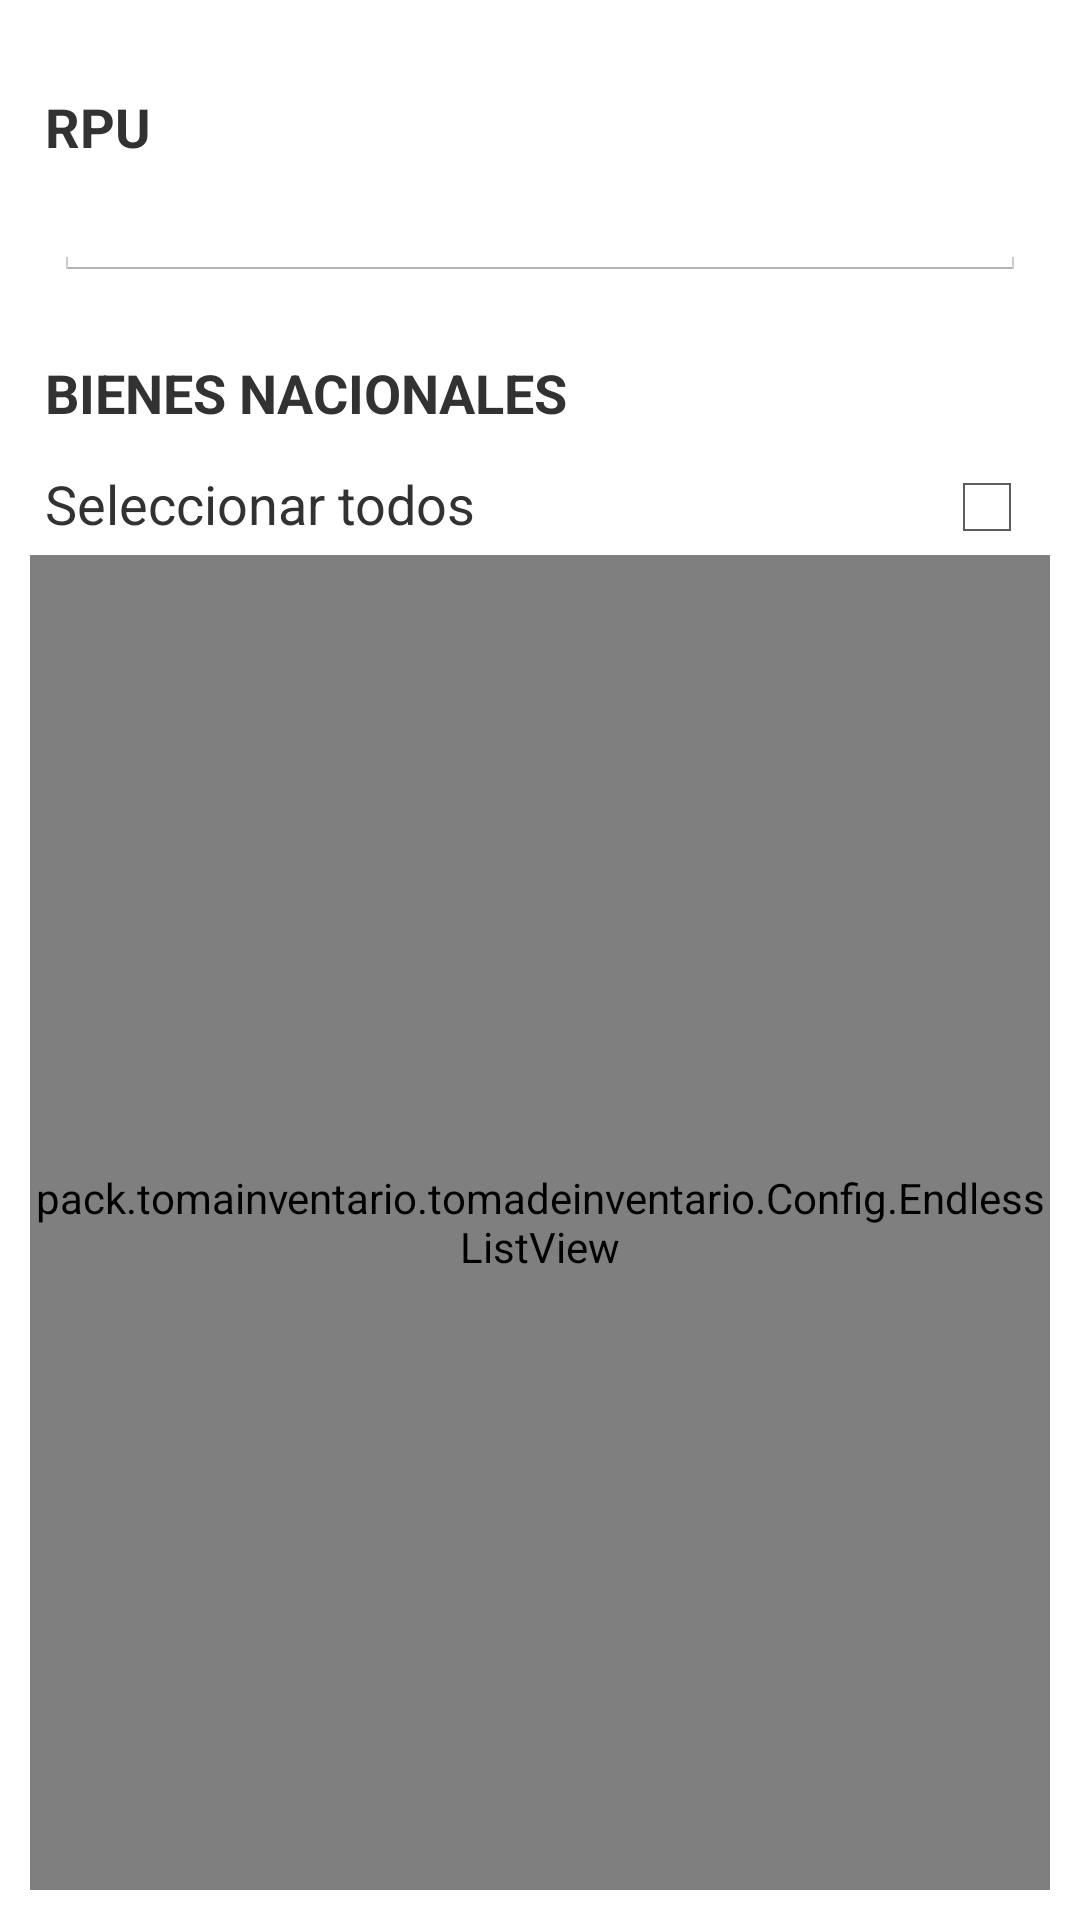

Here is an Android app screen rendered from its layout file. Give the layout XML and the strings, colors and styles it references.
<!-- AndroidManifest.xml: application theme CustomActionBarTheme -->
<!-- res/layout/activity_ajustar_rpu.xml -->
<LinearLayout xmlns:android="http://schemas.android.com/apk/res/android"
    xmlns:tools="http://schemas.android.com/tools"
    android:layout_width="match_parent"
    android:layout_height="match_parent"
    android:orientation="vertical"
    android:padding="@dimen/margin_bottom_peq"

    tools:context="pack.tomainventario.tomadeinventario.AjustarRPU">

    <LinearLayout
        android:layout_width="match_parent"
        android:layout_height="wrap_content"
        android:orientation="vertical">

        <TextView android:id="@+id/txt_rpu"
            android:text="@string/rpu"
            android:layout_marginTop="@dimen/margin_top_titulo"
            android:textSize="@dimen/regular"
            android:layout_marginLeft="@dimen/check_margin"
            android:textStyle="bold"
            android:layout_width="wrap_content"
            android:layout_height="wrap_content"/>

        <EditText android:id="@+id/edit_rpu"
            android:layout_width="match_parent"
            android:layout_height="wrap_content"
            android:layout_marginRight="@dimen/regular_margin"
            android:layout_marginLeft="@dimen/regular_margin"
            android:inputType="text"
            android:layout_marginBottom="@dimen/margin_top_titulo"
            android:focusable="false"
            android:onClick="rpuDialog"/>
    </LinearLayout>
    <LinearLayout
        android:layout_width="match_parent"
        android:layout_height="wrap_content"
        android:layout_marginBottom="@dimen/margin_bottom_peq"

        android:layout_marginTop="@dimen/check_margin"
        android:orientation="horizontal">

        <TextView android:id="@+id/bienes"
            android:text="@string/bienes"
            android:textSize="@dimen/regular"
            android:layout_marginLeft="@dimen/check_margin"
            android:textStyle="bold"
            android:layout_width="0dp"
            android:layout_height="wrap_content"
            android:layout_weight="1"/>
        <ImageView android:id="@+id/filter"
            android:layout_width="wrap_content"
            android:layout_height="match_parent"
            android:src="@drawable/filter_empty"
            android:contentDescription="@string/content_description_logo"
            android:adjustViewBounds="true"
            android:layout_marginRight="@dimen/check_margin"/>

    </LinearLayout>
    <LinearLayout
        android:layout_width="match_parent"
        android:layout_height="wrap_content"
        android:orientation="horizontal">

        <TextView android:id="@+id/selec_todos"
            android:text="@string/selec"
            android:textSize="@dimen/regular"
            android:layout_marginLeft="@dimen/check_margin"
            android:layout_width="0dp"
            android:layout_height="wrap_content"
            android:layout_weight="1" />

        <CheckBox android:id="@+id/ck_all"
            android:focusable="false"
            android:layout_height="wrap_content"
            android:layout_width="wrap_content"
            android:layout_marginRight="@dimen/check_margin"/>
    </LinearLayout>
    <LinearLayout
        android:layout_width="match_parent"
        android:layout_height="0dp"
        android:layout_weight="1"
        android:orientation="vertical">

        <pack.tomainventario.tomadeinventario.Config.EndlessListView
            android:id="@+id/LstOpciones"
            android:layout_height="match_parent"
            android:layout_width="match_parent"
            android:choiceMode="multipleChoice"/>


    </LinearLayout>
</LinearLayout>
<!-- resources referenced by this layout -->
<resources>
  <dimen name="check_margin">5dp</dimen>
  <dimen name="margin_bottom_peq">10dp</dimen>
  <dimen name="margin_top_titulo">20dp</dimen>
  <dimen name="regular">18sp</dimen>
  <dimen name="regular_margin">8dp</dimen>
  <string name="bienes">BIENES NACIONALES </string>
  <string name="content_description_logo">Logo UNEG</string>
  <string name="rpu">RPU </string>
  <string name="selec">Seleccionar todos </string>
  <style name="CustomActionBarTheme" parent="@android:style/Theme.Holo.Light.DarkActionBar">
          <item name="android:actionBarStyle">@style/MyActionBar</item>
          <item name="android:windowBackground">@color/white</item>
      </style>
  <style name="MyActionBar" parent="@android:style/Widget.Holo.Light.ActionBar.Solid.Inverse">
          <item name="android:background">@color/blueAB</item>
  
      </style>
  <item name="white" type="color">#FFFFFFFF</item>
  <item name="blueAB" type="color">#FF003882</item>
</resources>
